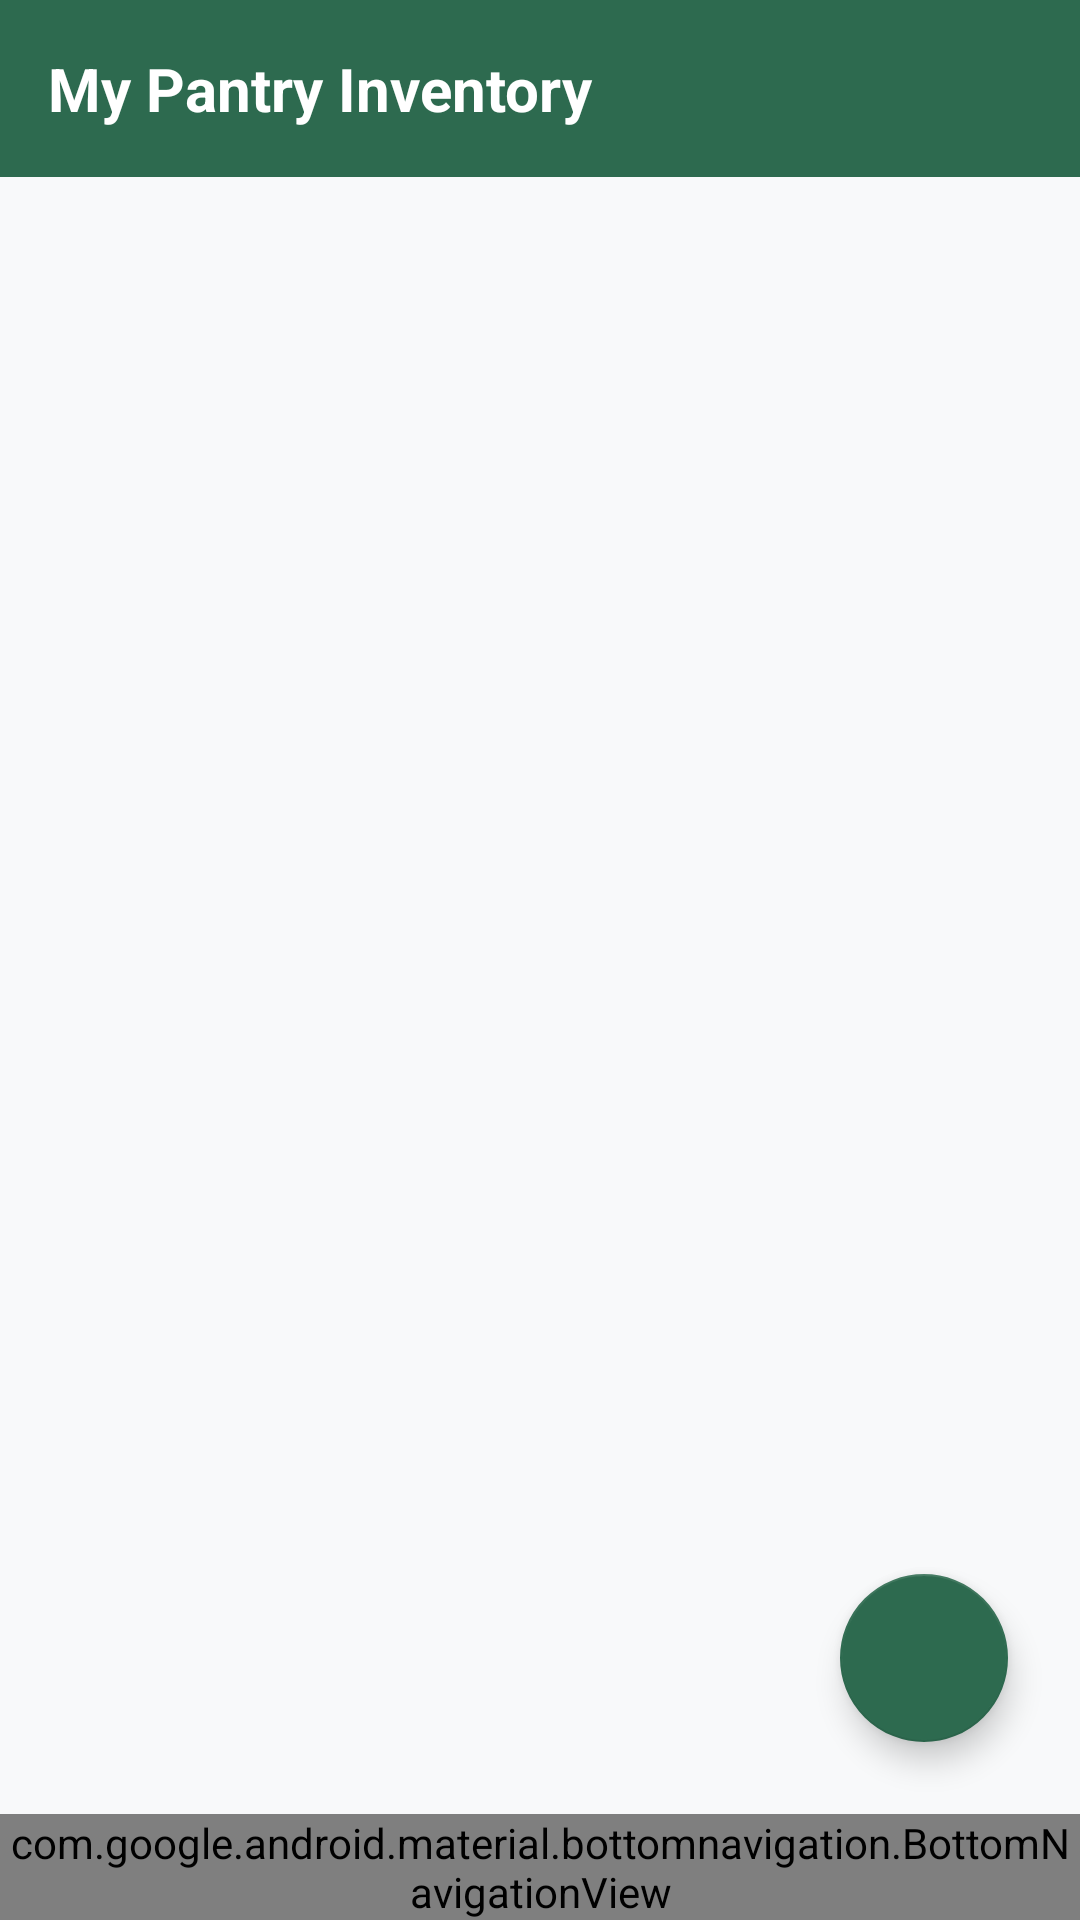

Android layout source for this screen:
<!-- AndroidManifest.xml: application theme Theme.SmartPantryManager -->
<!-- res/layout/activity_main.xml -->
<?xml version="1.0" encoding="utf-8"?>
<androidx.constraintlayout.widget.ConstraintLayout xmlns:android="http://schemas.android.com/apk/res/android"
    xmlns:app="http://schemas.android.com/apk/res-auto"
    android:layout_width="match_parent"
    android:layout_height="match_parent"
    android:background="@color/background">

    <TextView
        android:id="@+id/tvHeader"
        android:layout_width="match_parent"
        android:layout_height="wrap_content"
        android:background="@color/primary"
        android:padding="16dp"
        android:text="My Pantry Inventory"
        android:textColor="@android:color/white"
        android:textSize="20sp"
        android:textStyle="bold"
        app:layout_constraintTop_toTopOf="parent" />

    <androidx.recyclerview.widget.RecyclerView
        android:id="@+id/recyclerViewPantry"
        android:layout_width="0dp"
        android:layout_height="0dp"
        android:padding="8dp"
        android:clipToPadding="false"
        app:layout_constraintTop_toBottomOf="@id/tvHeader"
        app:layout_constraintBottom_toTopOf="@id/bottomNavigation"
        app:layout_constraintStart_toStartOf="parent"
        app:layout_constraintEnd_toEndOf="parent" />

    <TextView
        android:id="@+id/tvEmptyPantry"
        android:layout_width="0dp"
        android:layout_height="wrap_content"
        android:layout_margin="32dp"
        android:gravity="center"
        android:text="Your pantry is currently empty!\n\nTap the + button below to log your leftover food ingredients."
        android:textColor="@color/text_secondary"
        android:textSize="16sp"
        android:visibility="gone"
        app:layout_constraintTop_toBottomOf="@id/tvHeader"
        app:layout_constraintBottom_toTopOf="@id/bottomNavigation"
        app:layout_constraintStart_toStartOf="parent"
        app:layout_constraintEnd_toEndOf="parent" />

    <com.google.android.material.floatingactionbutton.FloatingActionButton
        android:id="@+id/fabAddIngredient"
        android:layout_width="wrap_content"
        android:layout_height="wrap_content"
        android:layout_margin="24dp"
        android:contentDescription="Add Ingredient"
        android:src="@drawable/ic_add"
        app:backgroundTint="@color/primary"
        app:tint="@android:color/white"
        app:layout_constraintBottom_toTopOf="@id/bottomNavigation"
        app:layout_constraintEnd_toEndOf="parent" />

    <com.google.android.material.bottomnavigation.BottomNavigationView
        android:id="@+id/bottomNavigation"
        android:layout_width="match_parent"
        android:layout_height="wrap_content"
        android:background="@color/surface"
        app:itemIconTint="@color/primary"
        app:itemTextColor="@color/primary"
        app:menu="@menu/bottom_nav_menu"
        app:layout_constraintBottom_toBottomOf="parent" />

</androidx.constraintlayout.widget.ConstraintLayout>
<!-- resources referenced by this layout -->
<resources>
  <color name="background">#F8F9FA</color>
  <color name="primary">#2D6A4F</color>
  <color name="surface">#FFFFFF</color>
  <color name="text_secondary">#718096</color>
  <style name="Theme.SmartPantryManager" parent="Theme.MaterialComponents.DayNight.DarkActionBar">
          <item name="colorPrimary">@color/primary</item>
          <item name="colorPrimaryVariant">@color/primary_dark</item>
          <item name="colorOnPrimary">@android:color/white</item>
          <item name="colorSecondary">@color/accent</item>
          <item name="colorOnSecondary">@android:color/white</item>
          <item name="android:statusBarColor">@color/primary_dark</item>
      </style>
  <color name="primary_dark">#1B4332</color>
  <color name="accent">#40916C</color>
</resources>
